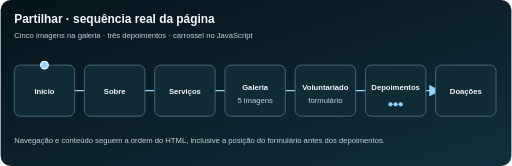
t = 0.00 s
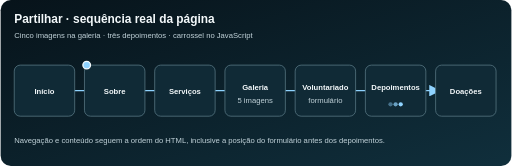
t = 1.67 s
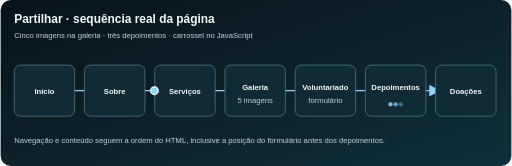
t = 3.33 s
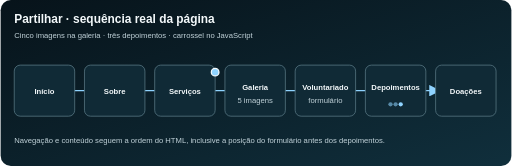
t = 5.00 s
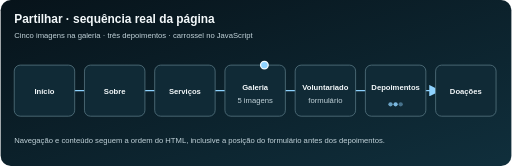
t = 6.67 s
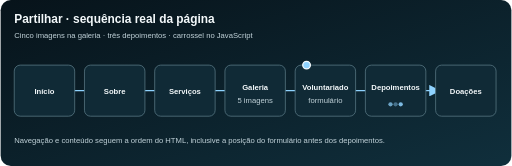
t = 8.33 s

The animated SVG that drew these frames (rendered in a browser with its animation timeline set to each time). Animation: 12 SMIL elements (animate=11,animateMotion=1); frames cover the first 8.33 s, repeats indefinitely.

<svg xmlns="http://www.w3.org/2000/svg" viewBox="0 0 1200 390" role="img" aria-labelledby="title desc">
  <title id="title">Partilhar · sequência real das seções do site</title>
  <desc id="desc">Mapa estático na ordem do HTML: Início, Sobre, Serviços, Galeria, Voluntariado, Depoimentos e Doações. A Galeria lista cinco imagens; os Depoimentos têm três itens no carrossel implementado em JavaScript.</desc>
  <defs>
    <linearGradient id="bg" x1="0" y1="0" x2="1" y2="1"><stop stop-color="#07131a"/><stop offset="1" stop-color="#102f3c"/></linearGradient>
    <marker id="arrow" markerWidth="9" markerHeight="9" refX="7" refY="4.5" orient="auto"><path d="M0 0L9 4.5L0 9Z" fill="#8fd3ff"/></marker>
  </defs>
  <rect width="1200" height="390" rx="24" fill="url(#bg)"/>
  <text x="32" y="54" fill="#f4f9fb" font-family="Arial,sans-serif" font-size="28" font-weight="700">Partilhar · sequência real da página</text>
  <text x="32" y="89" fill="#c2d3da" font-family="Arial,sans-serif" font-size="18">Cinco imagens na galeria · três depoimentos · carrossel no JavaScript</text>
  <path d="M171 213H1028" fill="none" stroke="#8fd3ff" stroke-width="3" marker-end="url(#arrow)"/>
  <g class="section-node">
    <rect id="section-home" x="32" y="153" width="142" height="120" rx="14" fill="#102a36" stroke="#52717d" stroke-width="2"/>
    <text x="103" y="221" text-anchor="middle" fill="#f4f9fb" font-family="Arial,sans-serif" font-size="18" font-weight="700">Início</text>
  </g>
  <g class="section-node">
    <rect id="section-about" x="197" y="153" width="142" height="120" rx="14" fill="#102a36" stroke="#52717d" stroke-width="2"/>
    <text x="268" y="221" text-anchor="middle" fill="#f4f9fb" font-family="Arial,sans-serif" font-size="18" font-weight="700">Sobre</text>
  </g>
  <g class="section-node">
    <rect id="section-services" x="362" y="153" width="142" height="120" rx="14" fill="#102a36" stroke="#52717d" stroke-width="2"/>
    <text x="433" y="221" text-anchor="middle" fill="#f4f9fb" font-family="Arial,sans-serif" font-size="18" font-weight="700">Serviços</text>
  </g>
  <g class="section-node">
    <rect id="section-gallery" x="527" y="153" width="142" height="120" rx="14" fill="#102a36" stroke="#52717d" stroke-width="2"/>
    <text x="598" y="211" text-anchor="middle" fill="#f4f9fb" font-family="Arial,sans-serif" font-size="18" font-weight="700">Galeria</text>
    <text x="598" y="241" text-anchor="middle" fill="#c2d3da" font-family="Arial,sans-serif" font-size="18">5 imagens</text>
  </g>
  <g class="section-node">
    <rect id="section-volunteer" x="692" y="153" width="142" height="120" rx="14" fill="#102a36" stroke="#52717d" stroke-width="2"/>
    <text x="763" y="211" text-anchor="middle" fill="#f4f9fb" font-family="Arial,sans-serif" font-size="18" font-weight="700">Voluntariado</text>
    <text x="763" y="241" text-anchor="middle" fill="#c2d3da" font-family="Arial,sans-serif" font-size="18">formulário</text>
  </g>
  <g class="section-node">
    <rect id="section-testimonials" x="857" y="153" width="142" height="120" rx="14" fill="#102a36" stroke="#52717d" stroke-width="2"/>
    <text x="928" y="211" text-anchor="middle" fill="#f4f9fb" font-family="Arial,sans-serif" font-size="18" font-weight="700">Depoimentos</text>
    <g fill="#8fd3ff"><circle id="testimonial-dot-1" cx="916" cy="245" r="5"/><circle id="testimonial-dot-2" cx="928" cy="245" r="5"/><circle id="testimonial-dot-3" cx="940" cy="245" r="5"/></g>
  </g>
  <g class="section-node">
    <rect id="section-donations" x="1022" y="153" width="142" height="120" rx="14" fill="#102a36" stroke="#52717d" stroke-width="2"/>
    <text x="1093" y="221" text-anchor="middle" fill="#f4f9fb" font-family="Arial,sans-serif" font-size="18" font-weight="700">Doações</text>
  </g>
  <text x="32" y="337" fill="#c2d3da" font-family="Arial,sans-serif" font-size="18">Navegação e conteúdo seguem a ordem do HTML, inclusive a posição do formulário antes dos depoimentos.</text>
<g aria-hidden="true"><circle r="9" fill="#8fd3ff" stroke="#f4f9fb" stroke-width="3" aria-hidden="true">
  <animateMotion path="M103 153 H174 V213 H197 V153 H339 V213 H362 V153 H504 V213 H527 V153 H669 V213 H692 V153 H834 V213 H857 V153 H999 V213 H1022 V153 H1164 V213" dur="14s" begin="0s" repeatCount="indefinite"/>
  <animate attributeName="opacity" values="1;1;0;0;1" keyTimes="0;0.76;0.84;0.96;1" dur="14s" begin="0s" repeatCount="indefinite"/>
</circle>
<animate href="#section-home" attributeName="stroke-width" values="2;2;4;4;2;2" keyTimes="0;0.01;0.02;0.09;0.10;1" dur="14s" begin="0s" repeatCount="indefinite"/>
<animate href="#section-about" attributeName="stroke-width" values="2;2;4;4;2;2" keyTimes="0;0.12;0.13;0.20;0.21;1" dur="14s" begin="0s" repeatCount="indefinite"/>
<animate href="#section-services" attributeName="stroke-width" values="2;2;4;4;2;2" keyTimes="0;0.24;0.25;0.32;0.33;1" dur="14s" begin="0s" repeatCount="indefinite"/>
<animate href="#section-gallery" attributeName="stroke-width" values="2;2;4;4;2;2" keyTimes="0;0.36;0.37;0.44;0.45;1" dur="14s" begin="0s" repeatCount="indefinite"/>
<animate href="#section-volunteer" attributeName="stroke-width" values="2;2;4;4;2;2" keyTimes="0;0.48;0.49;0.56;0.57;1" dur="14s" begin="0s" repeatCount="indefinite"/>
<animate href="#section-testimonials" attributeName="stroke-width" values="2;2;4;4;2;2" keyTimes="0;0.60;0.61;0.68;0.69;1" dur="14s" begin="0s" repeatCount="indefinite"/>
<animate href="#section-donations" attributeName="stroke-width" values="2;2;4;4;2;2" keyTimes="0;0.72;0.73;0.80;0.81;1" dur="14s" begin="0s" repeatCount="indefinite"/>
<animate href="#testimonial-dot-1" attributeName="opacity" values="1;.35;1" keyTimes="0;.5;1" dur="3s" begin="0s" repeatCount="indefinite"/>
<animate href="#testimonial-dot-2" attributeName="opacity" values="1;.35;1" keyTimes="0;.5;1" dur="3s" begin="1s" repeatCount="indefinite"/>
<animate href="#testimonial-dot-3" attributeName="opacity" values="1;.35;1" keyTimes="0;.5;1" dur="3s" begin="2s" repeatCount="indefinite"/></g>
</svg>
